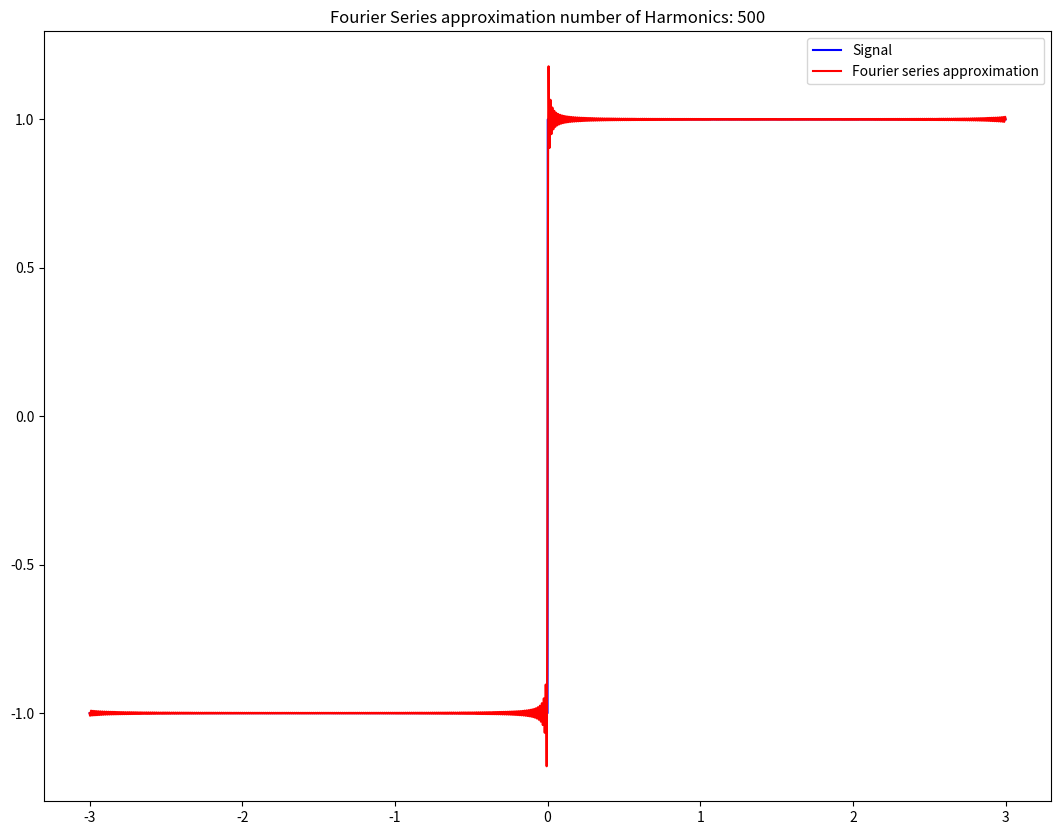

Write the Python code that produced this figure.
import numpy as np
import matplotlib.pyplot as plt
# plt.style.use("ggplot")
# Setup
x_ = np.linspace(-3,3,10000)

T = np.pi*2
Harmonics = 500

def squareWave(x):
    global T
    lowerBoundLeft = (-T/2)
    lowerBoundRight = 0
    upperBoundLeft = 0
    upperBoundRight = (T/2)
    one = 1
    negativeOne = -1
        
    while True:
        if (x >= lowerBoundLeft) and (x <= lowerBoundRight):
            return negativeOne
        elif (x >= upperBoundLeft) and (x <= upperBoundRight):
            return one
        else:
            lowerBoundLeft -= T/2
            lowerBoundRight -= T/2
            upperBoundLeft += T/2
            upperBoundRight += T/2
            if one == 1:
                one = -1
                negativeOne = 1
            else:
                one = 1
                negativeOne = -1
                
# Bn coefficients
def bn(n):
    n = int(n)
    if (n%2 != 0):
        return 4/(np.pi*n)
    else:
        return 0
# Wn
def wn(n):
    global T
    wn = (2*np.pi*n)/T
    return wn

# Fourier Series function
def fourierSeries(n_max,x):
    a0 = 0
    partialSums = a0
    for n in range(1,n_max):
        try:
            partialSums = partialSums + bn(n)*np.sin(wn(n)*x)
        except:
            print("pass")
            pass
    return partialSums

y = []
f = []
for i in x_:
    y.append(squareWave(i))
    f.append(fourierSeries(Harmonics,i))
    
fig = plt.figure(figsize=(13, 10))
plt.plot(x_,y,color="blue",label="Signal")
plt.plot(x_,f,color="red",label="Fourier series approximation")
plt.title("Fourier Series approximation number of Harmonics: "+str(Harmonics))
plt.legend()
plt.show()